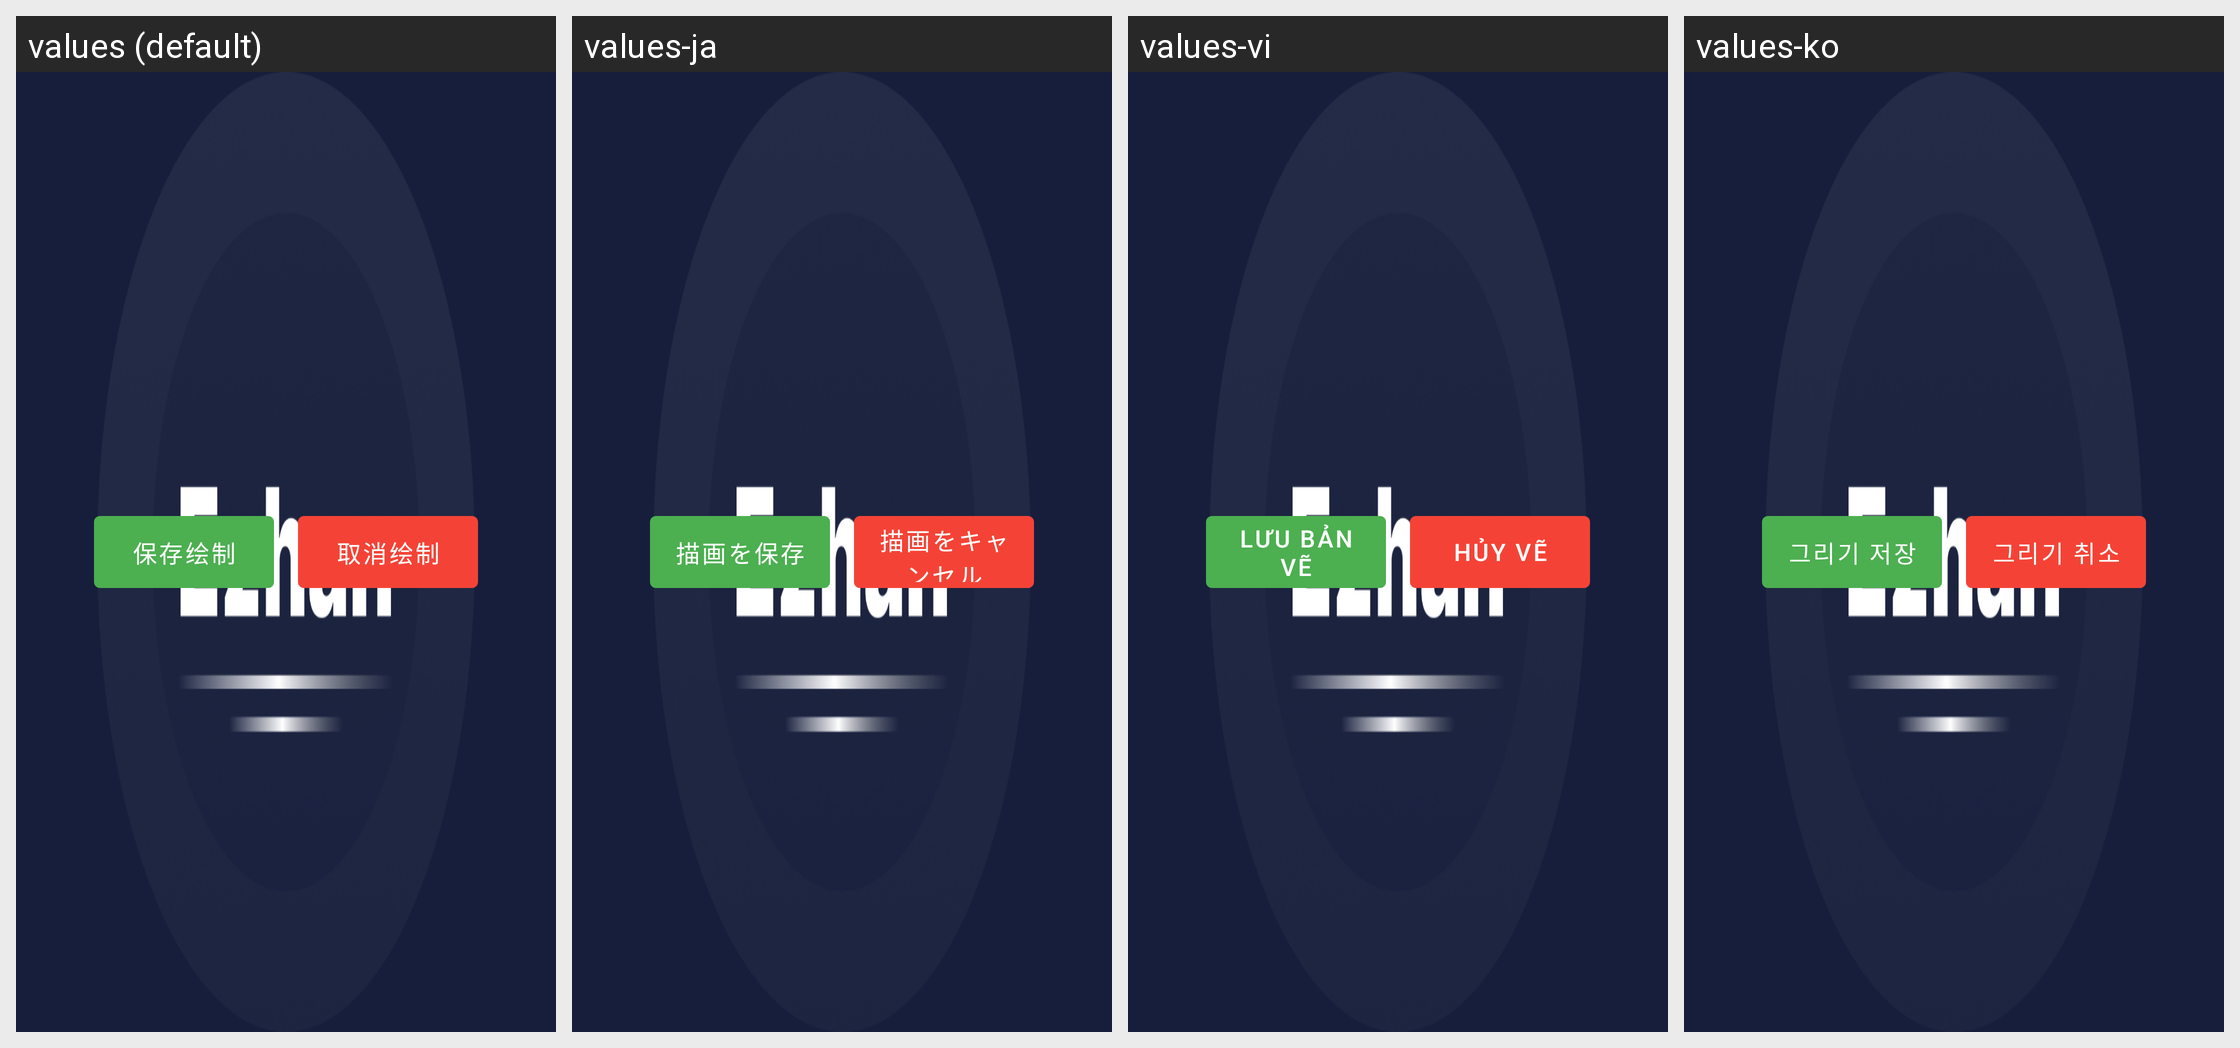

The Android screen above is rendered under several locales of the same app. Produce the string resources it draws, with the default and per-locale values.
Android screen res/layout/drawing_controls.xml rendered under 4 locales, left to right: values (default), values-ja, values-vi, values-ko. Device: Nexus 5 (rendered at 1080×1920; each locale shown at half size, 540×960, under a caption strip naming it); theme Theme.MyApp.Splash.
Other locales in the repository, not shown: values-en, values-in, values-zh-rHK.
Strings drawn on this screen, with the default value and each locale's value (text and hints the layout hard-codes, and strings that could not be matched under every locale, appear in the picture but are not listed):

avoidance_save_drawing
  values: 保存绘制
  values-ja: 描画を保存
  values-vi: Lưu bản vẽ
  values-ko: 그리기 저장

avoidance_cancel_drawing
  values: 取消绘制
  values-ja: 描画をキャンセル
  values-vi: Hủy vẽ
  values-ko: 그리기 취소
